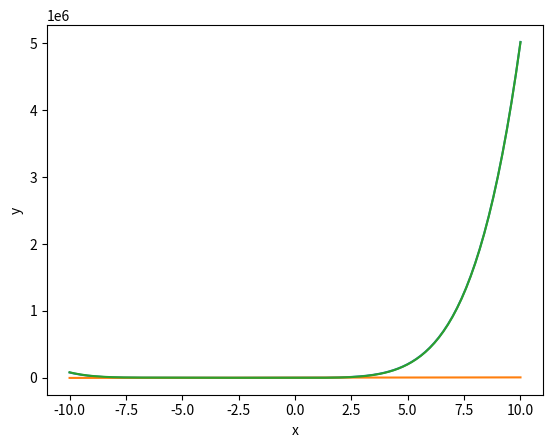

This figure's Python source:
import matplotlib.pyplot as plt
import numpy as np
import math as mt

q = 20
g = 9.81
 
def b(x):
    return (q**2)*(3 + x)
def a(x):
    return g*((3*x + 0.5*(x**2))**3)

def f(x):
    return a(x)-b(x)

def grafico(m, n, p = 200):
    x = np.linspace(m, n, p)
    y = f(x)
    raizes = []
    raiz = 0

    for i in range(len(x)-1): # len mede o tamanho do intervalo que x está varrendo
        if (y[i]*y[i+1] < 0): # aplicação do teorema de Bolzano
            raiz = (x[i]*abs(f(x[i+1])) + x[i+1]*abs(f(x[i]))) / \
                (abs(f(x[i+1])) + abs(f(x[i]))) # essa operação iterativa da raiz é uma média ponderada
        raizes.append(round(raiz, 5)) #append para armazenar a raiz no bloco [] e
                                    # round para arredondar em 5 casas decimais o valor da raiz
    

        if (y[i] == 0):
            raiz = x[i]
            raizes.append(round(raiz, 5))
    
    print(raizes)
    plt.plot(x,a(x))
    plt.plot(x,b(x))
    plt.plot(x,y)
    plt.xlabel('x')
    plt.ylabel('y')
    plt.show()

grafico(-10, 10)    

